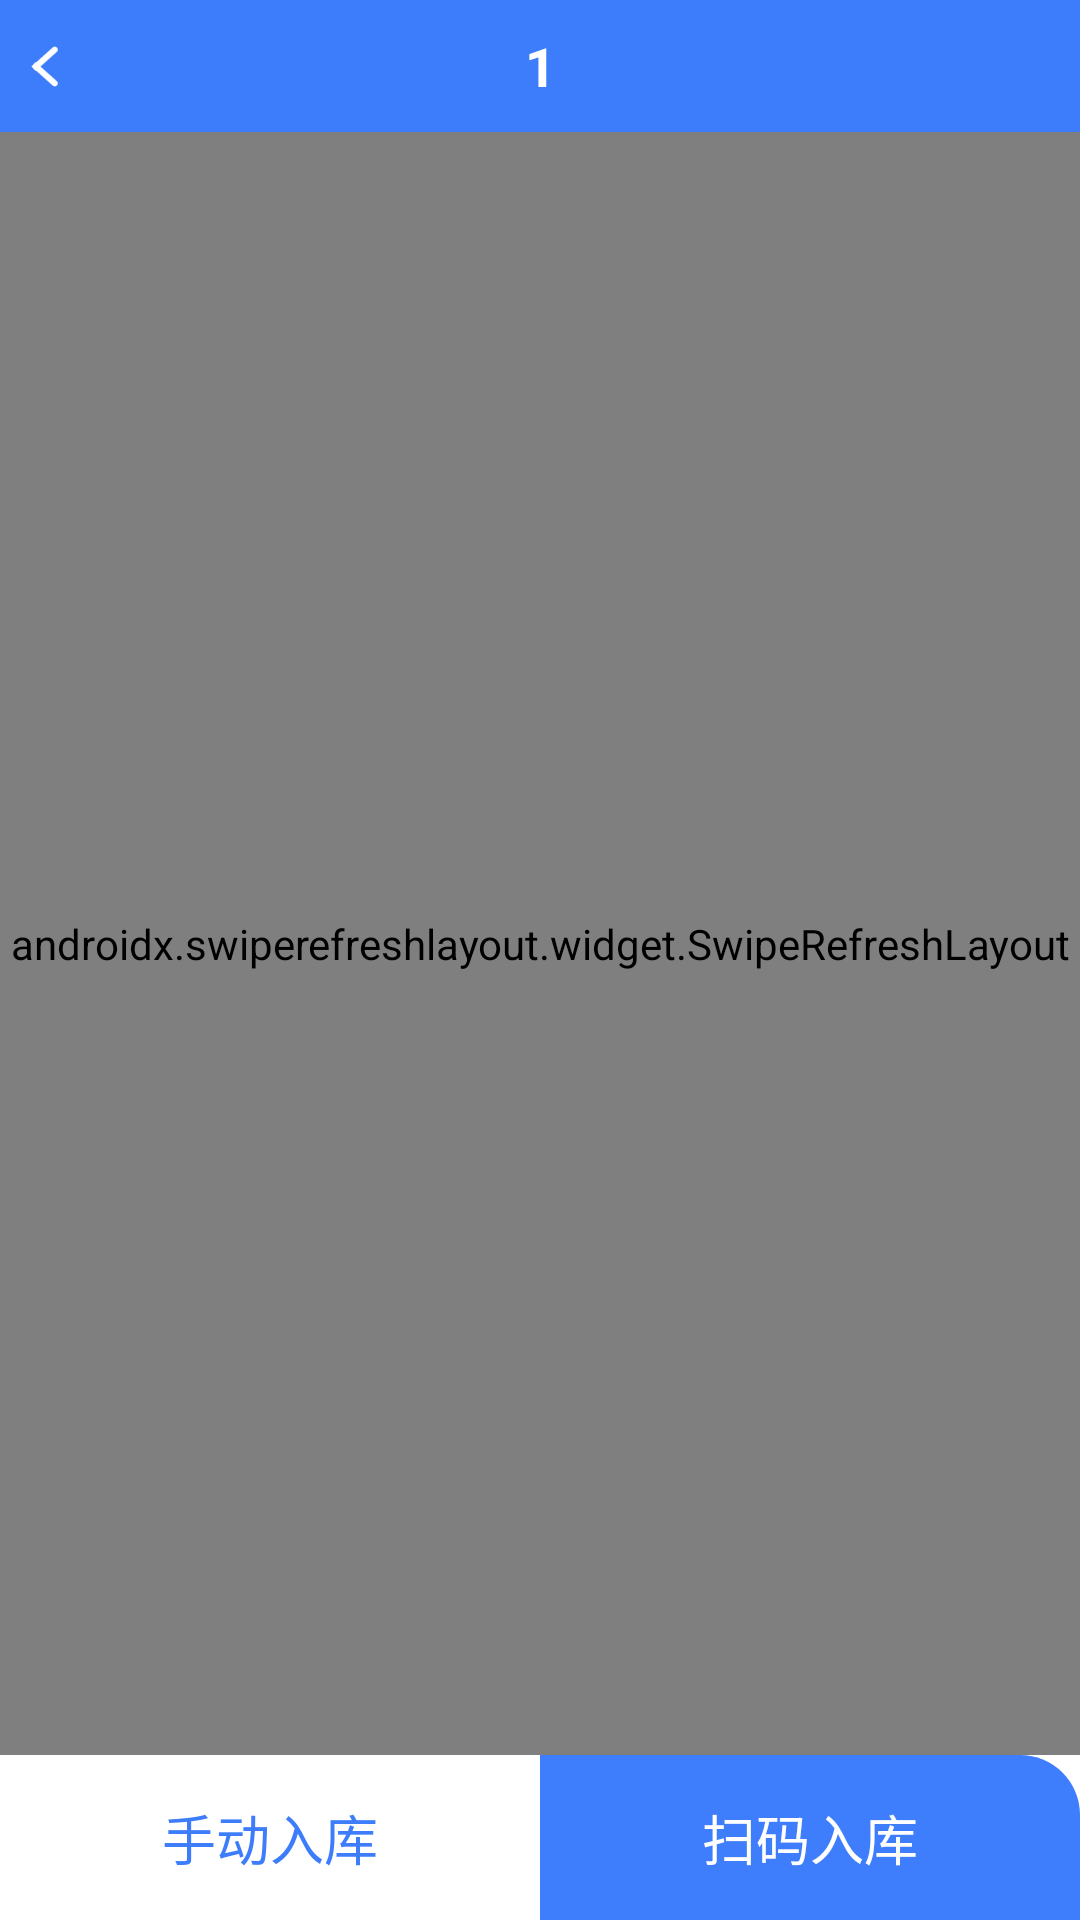

The Android layout XML behind this screen, and the referenced resources:
<!-- AndroidManifest.xml: application theme Theme.Wcs -->
<!-- res/layout/activity_main.xml -->
<?xml version="1.0" encoding="utf-8"?>
<androidx.constraintlayout.widget.ConstraintLayout xmlns:android="http://schemas.android.com/apk/res/android"
    xmlns:app="http://schemas.android.com/apk/res-auto"
    xmlns:tools="http://schemas.android.com/tools"
    android:layout_width="match_parent"
    android:layout_height="match_parent"
    android:fitsSystemWindows="true"
    android:background="@drawable/bg_home"
    tools:context=".ui.home.MainActivity">

    <include layout="@layout/item_title"
        android:id="@+id/layout_title"
        app:layout_constraintLeft_toLeftOf="parent"
        app:layout_constraintTop_toTopOf="parent"/>

    <androidx.swiperefreshlayout.widget.SwipeRefreshLayout
        android:id="@+id/srl"
        android:layout_width="match_parent"
        android:layout_height="0dp"
        app:layout_constraintBottom_toTopOf="@+id/tv_scan"
        app:layout_constraintLeft_toLeftOf="parent"
        app:layout_constraintTop_toBottomOf="@+id/layout_title">

        <androidx.recyclerview.widget.RecyclerView
            android:id="@+id/recyclerview"
            android:layout_width="match_parent"
            android:layout_height="match_parent"/>

    </androidx.swiperefreshlayout.widget.SwipeRefreshLayout>



    <TextView
        android:id="@+id/tv_self"
        android:gravity="center"
        android:textSize="18sp"
        android:textColor="@color/color_3D7DFB"
        android:background="@drawable/bg_round20dp_white_left"
        app:layout_constraintRight_toLeftOf="@+id/tv_scan"
        app:layout_constraintBottom_toBottomOf="parent"
        app:layout_constraintLeft_toLeftOf="parent"
        android:text="手动入库"
        android:layout_width="0dp"
        android:layout_height="55dp"/>

    <TextView
        android:id="@+id/tv_scan"
        android:gravity="center"
        android:textSize="18sp"
        android:textColor="@color/white"
        android:background="@drawable/bg_round20dp_blue_right"
        app:layout_constraintRight_toRightOf="parent"
        app:layout_constraintLeft_toRightOf="@+id/tv_self"
        app:layout_constraintBottom_toBottomOf="parent"
        android:text="扫码入库"
        android:layout_width="0dp"
        android:layout_height="55dp"/>
</androidx.constraintlayout.widget.ConstraintLayout>
<!-- res/layout/item_title.xml (included above) -->
<?xml version="1.0" encoding="utf-8"?>
<androidx.constraintlayout.widget.ConstraintLayout xmlns:android="http://schemas.android.com/apk/res/android"
    xmlns:app="http://schemas.android.com/apk/res-auto"
    android:layout_width="match_parent"
    android:layout_height="44dp"
    android:background="@color/colorPrimary">

    <androidx.appcompat.widget.AppCompatImageView
        android:id="@+id/iv_close"
        android:layout_width="wrap_content"
        android:layout_height="44dp"
        android:background="@color/transparent"
        android:paddingLeft="10dp"
        android:paddingRight="10dp"
        android:src="@drawable/icon_back_bai"
        app:layout_constraintLeft_toLeftOf="parent"
        app:layout_constraintTop_toTopOf="parent" />

    <TextView
        android:id="@+id/title"
        android:layout_width="wrap_content"
        android:layout_height="match_parent"
        android:layout_marginLeft="50dp"
        android:layout_marginRight="50dp"
        android:ellipsize="end"
        android:gravity="center"
        android:maxLines="1"
        android:text="1"
        android:textColor="@color/white"
        android:textSize="18sp"
        android:textStyle="bold"
        app:layout_constraintLeft_toLeftOf="parent"
        app:layout_constraintRight_toRightOf="parent"
        app:layout_constraintTop_toTopOf="parent" />
</androidx.constraintlayout.widget.ConstraintLayout>
<!-- resources referenced by this layout -->
<resources>
  <color name="colorPrimary">#3D7DFB</color>
  <color name="color_3D7DFB">#3D7DFB</color>
  <color name="transparent">#00ffffff</color>
  <color name="white">#FFFFFFFF</color>
  <!-- drawable bg_home (drawable) -->
  <?xml version="1.0" encoding="utf-8"?>
  <layer-list xmlns:android="http://schemas.android.com/apk/res/android">
      <item>
          <shape android:shape="rectangle">
              <solid android:color="@color/theme_color" />
          </shape>
      </item>
      <item android:gravity="fill">
          <bitmap android:src="@drawable/bg_home_i" />
      </item>
  </layer-list>
  <!-- drawable bg_round20dp_blue_right (drawable) -->
  <?xml version="1.0" encoding="utf-8"?>
  <shape xmlns:android="http://schemas.android.com/apk/res/android"
      android:shape="rectangle"
      android:useLevel="false">
  
      <solid android:color="@color/color_3e7dfb" />
      <corners android:radius="20dp"
          android:topLeftRadius="0dp"
          android:topRightRadius="20dp"
          android:bottomLeftRadius="0dp"
          android:bottomRightRadius="0dp"/>
  </shape>
  <!-- drawable bg_round20dp_white_left (drawable) -->
  <?xml version="1.0" encoding="utf-8"?>
  <shape xmlns:android="http://schemas.android.com/apk/res/android"
      android:shape="rectangle"
      android:useLevel="false">
  
  
      <solid android:color="@color/white" />
      <corners android:radius="20dp"
          android:topLeftRadius="20dp"
          android:topRightRadius="0dp"
          android:bottomLeftRadius="0dp"
          android:bottomRightRadius="0dp"/>
  </shape>
  <!-- drawable icon_back_bai: png bitmap (drawable-xxhdpi, 610 bytes) -->
  <style name="Theme.Wcs" parent="Theme.MaterialComponents.DayNight.NoActionBar">
          
          <item name="colorPrimary">@color/color_3D7DFB</item>
          <item name="colorPrimaryVariant">@color/color_3D7DFB</item>
          <item name="colorOnPrimary">@color/white</item>
          
          <item name="colorSecondary">@color/color_3D7DFB</item>
          <item name="colorSecondaryVariant">@color/color_3D7DFB</item>
          <item name="colorOnSecondary">@color/color_3D7DFB</item>
          
          <item name="android:statusBarColor" tools:targetApi="l">?attr/colorPrimaryVariant</item>
          
      </style>
  <color name="theme_color">#ffF3F5F6</color>
  <color name="color_3e7dfb">#3e7dfb</color>
</resources>
